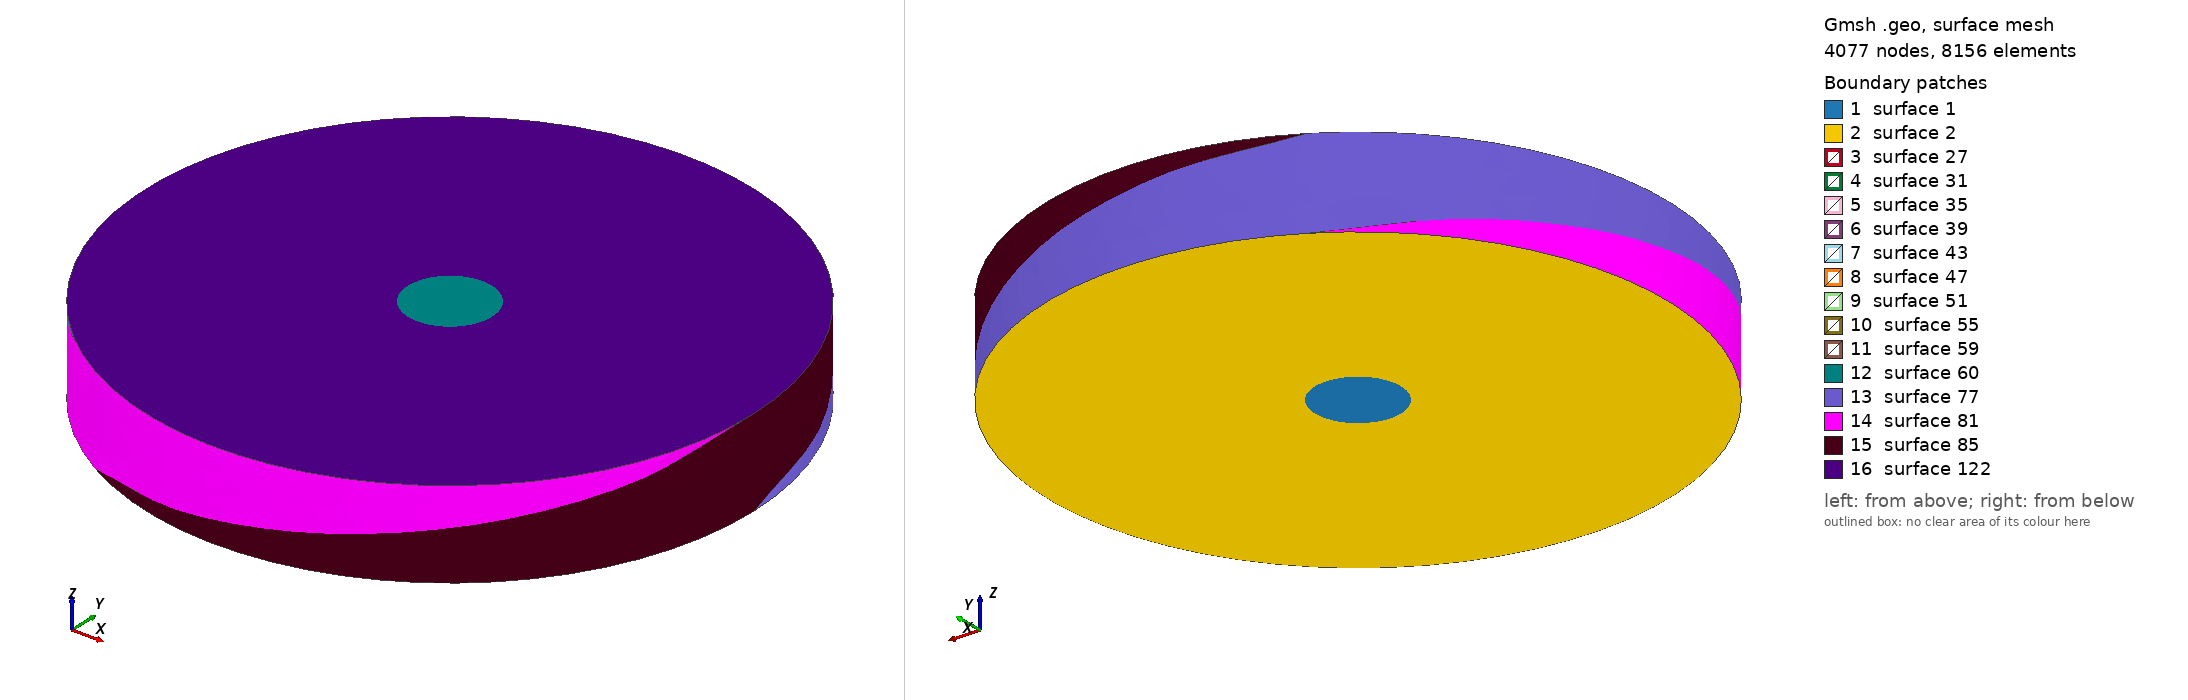

Gmsh geometry script, surface-meshed: 4077 nodes, 8156 surface elements. Boundary patches (legend numbers): 1 surface 1, 2 surface 2, 3 surface 27, 4 surface 31, 5 surface 35, 6 surface 39, 7 surface 43, 8 surface 47, 9 surface 51, 10 surface 55, 11 surface 59, 12 surface 60, 13 surface 77, 14 surface 81, 15 surface 85, 16 surface 122. Left view from above one corner, right view from below the opposite corner. The script declares no physical surfaces, so the legend lists its geometric surfaces. The drawing asked Gmsh for element sizes between 1% and 20% of the model's largest extent; the script's own settings can give other sizes.

=== corc.geo (drawn) ===
// ============================================================
// 1 layer CORC with translated periodic BC
// ============================================================

// ============================================
// Parameters
// ============================================

r_air    = 20.0 ;   // Air domain radius


pitch_angle = Pi/4;
num_pitch = 1/3;
tape_width = 4.0; // In mm
gap = 0.1; // In mm



h_cond0  = 0.05 ;   // Mesh size at conductor 0 (finest)
h_cond1  = 0.25 ;   // Mesh size at conductor 0 (coarse)
h_air    = 2  ;   // Mesh size at air boundary

// ============================================
// Points at z = 0 (front face)
// ============================================
// Origin (center of air domain)
Point(1) = {0, 0, 0, h_air/10};

// Air boundary
Point(2) = { r_air,  0,     0, h_air};
Point(3) = { r_air*Cos(2*Pi/3),      r_air*Sin(2*Pi/3), 0, h_air};
Point(4) = { r_air*Cos(4*Pi/3),      r_air*Sin(4*Pi/3), 0, h_air};
//Point(5) = { 0,     -r_air, 0, h_air};

// CORC points
r = 3*(tape_width + gap)/(2*Pi*Cos(pitch_angle)) ;
P = 2*Pi*r/Tan(pitch_angle) ;
Point(6)  = { r,          0,       0, h_cond0};
Point(7)  = { r*Cos(0.5*tape_width/(r*Cos(pitch_angle))),          r*Sin(0.5*tape_width/(r*Cos(pitch_angle))),       0, h_cond1};
Point(8)  = { r*Cos(tape_width/(r*Cos(pitch_angle))),          r*Sin(tape_width/(r*Cos(pitch_angle))),       0, h_cond0};
Point(9)  = { r*Cos((tape_width+gap)/(r*Cos(pitch_angle))),          r*Sin((tape_width+gap)/(r*Cos(pitch_angle))),       0, h_cond0};
Point(10)  = { r*Cos((1.5*tape_width+gap)/(r*Cos(pitch_angle))),          r*Sin((1.5*tape_width+gap)/(r*Cos(pitch_angle))),       0, h_cond1};
Point(11)  = { r*Cos((2*tape_width+gap)/(r*Cos(pitch_angle))),          r*Sin((2*tape_width+gap)/(r*Cos(pitch_angle))),       0, h_cond0};
Point(12)  = { r*Cos((2*tape_width+2*gap)/(r*Cos(pitch_angle))),          r*Sin((2*tape_width+2*gap)/(r*Cos(pitch_angle))),       0, h_cond0};
Point(13)  = { r*Cos((2.5*tape_width+2*gap)/(r*Cos(pitch_angle))),          r*Sin((2.5*tape_width+2*gap)/(r*Cos(pitch_angle))),       0, h_cond1};
Point(14)  = { r*Cos((3*tape_width+2*gap)/(r*Cos(pitch_angle))),          r*Sin((3*tape_width+2*gap)/(r*Cos(pitch_angle))),       0, h_cond0};

// ============================================
// Arcs at z = 0
// ============================================
// Air boundary (quarter arcs, center = Point 1)
Circle(1) = {2, 1, 3};
Circle(2) = {3, 1, 4};
Circle(3) = {4, 1, 2};
//Circle(4) = {5, 1, 2};

// Conductor 0 (quarter arcs, center = Point 6)
Circle(5) = {6, 1, 7};
Circle(6) = {7, 1, 8};
Circle(7) = {8, 1, 9};
Circle(8) = {9, 1, 10};
Circle(9) = {10, 1, 11};
Circle(10) = {11, 1, 12};
Circle(11) = {12, 1, 13};
Circle(12) = {13, 1, 14};
Circle(13) = {14, 1, 6};


// ============================================
// Curve loops and plane surfaces (front face)
// ============================================
// Conductor disks
Curve Loop(1) = {5, 6, 7, 8, 9, 10,11,12,13};
Plane Surface(1) = {1};
Point{1} In Surface{1} ;


// Air annulus (outer boundary with 4 conductor holes)
Curve Loop(2) = {1, 2, 3,-5,-6,-7,-8,-9,-10,-11,-12,-13};
Plane Surface(2) = {2};

// ============================================
// Twist extrude — 90° rotation about z-axis
// ============================================
out[] = Extrude { {0,0,P*num_pitch}, {0,0,1}, {0,0,0}, 2*Pi*num_pitch } {
    Surface{1, 2} ; Curve{5,6,7,8,9,10,11,12,13};
};
Point{16} In Surface{60} ;

tx = 0; ty = 0; tz = P*num_pitch; // Translation vector


Periodic Surface {60} = {1} Translate {0, 0, tz};
Periodic Surface {122} = {2} Translate {0, 0, tz};
